Run: headless pygame with SDL's dummy video driver; simulated clock (each Clock.tick advances the game by its frame time, no real sleeping); random seed 0; keys injected as events and as key.get_pressed() state; no mouse input.
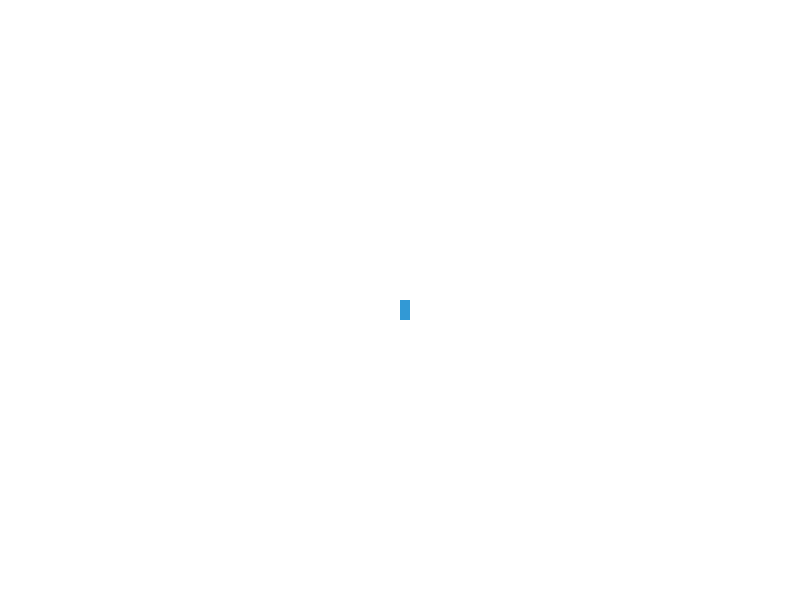
Frame 1 of 4 · flips 1–60 · no input
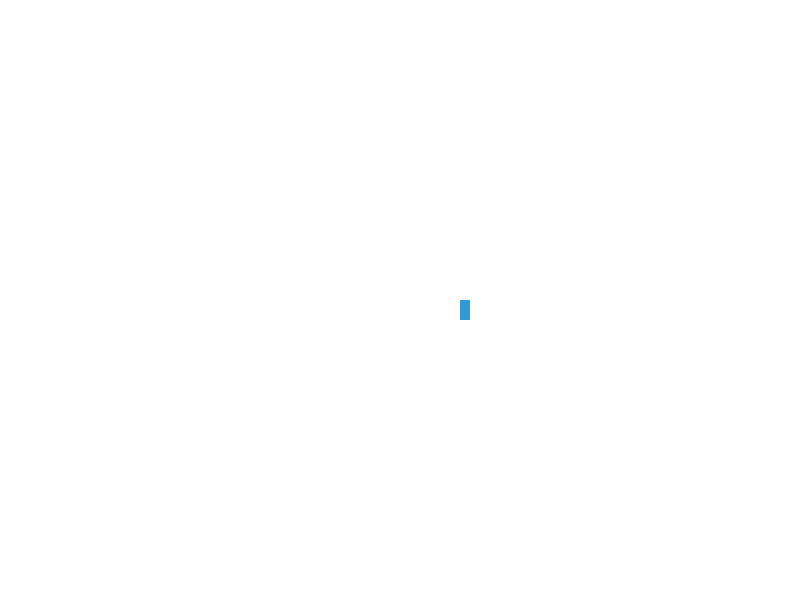
Frame 2 of 4 · flips 61–180 · tapped SPACE, RETURN · held RIGHT (→), D
Frame 3 of 4 · flips 181–300 · held DOWN (↓), S · screen unchanged from frame 2, image omitted
Frame 4 of 4 · flips 301–420 · held LEFT (←), A, UP (↑), W · screen same as frame 1, image omitted

The pygame program that drew these frames:

import pygame
import time
import random

pygame.init()

white = (255, 255, 255)
yellow = (255, 255, 0)
black = (0, 0, 0)
red = (255, 0, 0)
green = (0, 255, 0)
blue = (50, 153, 213)

dis_width = 800
dis_height = 600
dis = pygame.display.set_mode((dis_width, dis_height))
pygame.display.set_caption('igra')

def gameLoop():
    game_over = False
    game_close = False

    x = dis_width//2
    y = dis_height//2
    x_change = 0.5
    y_change = 0



    while not game_over:
        #dis.fill(black)
        #pygame.display.update()

        for event in pygame.event.get():
            if event.type == pygame.QUIT:
                game_over = True

        keys = pygame.key.get_pressed()
        if keys[pygame.K_LEFT]:
            x -= x_change
        elif keys[pygame.K_RIGHT]:
            x += x_change

        dis.fill(white)
        pygame.draw.rect(dis, blue, (x, y, 10, 20))
        pygame.display.update()

    pygame.quit()
    quit()

gameLoop()
